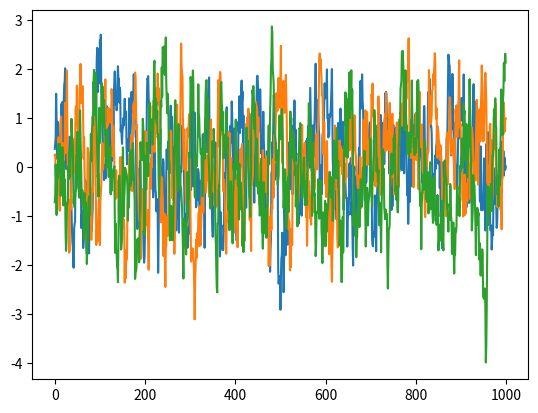

The script that saved this image:
# --------------------------------------
# Ornstein-Uhlenbeck Noise
# Author: Flood Sung
# Date: 2016.5.4
# Reference: https://github.com/rllab/rllab/blob/master/rllab/exploration_strategies/ou_strategy.py
# --------------------------------------

import numpy as np
import numpy.random as nr


# noinspection PyArgumentList
class OUNoise:

    def __init__(self, action_dimension, mu=0., sigma=.3, theta=0.15):
        self.action_dimension = action_dimension
        self.mu = mu
        self.sigma = sigma
        self.theta = theta
        self.state = np.ones(self.action_dimension) * self.mu
        self.reset()

    def reset(self):
        self.state = np.ones(self.action_dimension) * self.mu

    def noise(self):
        x = self.state  # type: np.ndarray
        dx = self.theta * (self.mu - x) + self.sigma * nr.randn(len(x))
        self.state = x + dx
        return self.state


if __name__ == '__main__':
    ou = OUNoise(3, mu=0., sigma=.5, theta=.15)
    states = []
    for i in range(1000):
        states.append(ou.noise())
    import matplotlib.pyplot as plt

    plt.plot(states)
    plt.show()
